The GitHub repository JmePRE/parkinsonDetectionSplash contains a labelled image folder "training_data" with 2 categories: healthy, Parkinson. Examples follow, each with its label.

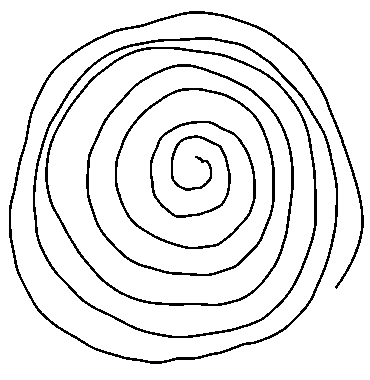
Label: healthy

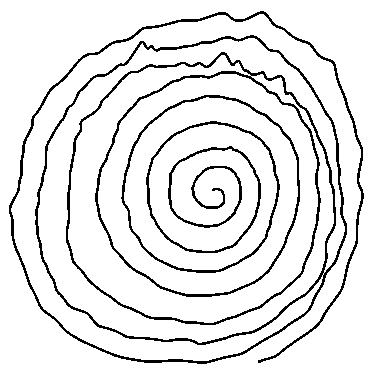
Label: Parkinson

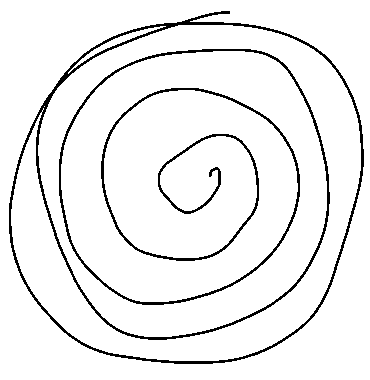
Label: healthy

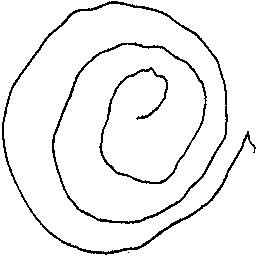
Label: Parkinson

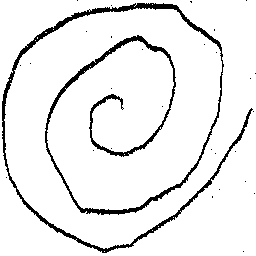
Label: healthy

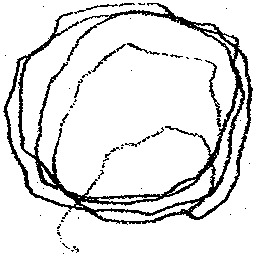
Label: Parkinson
